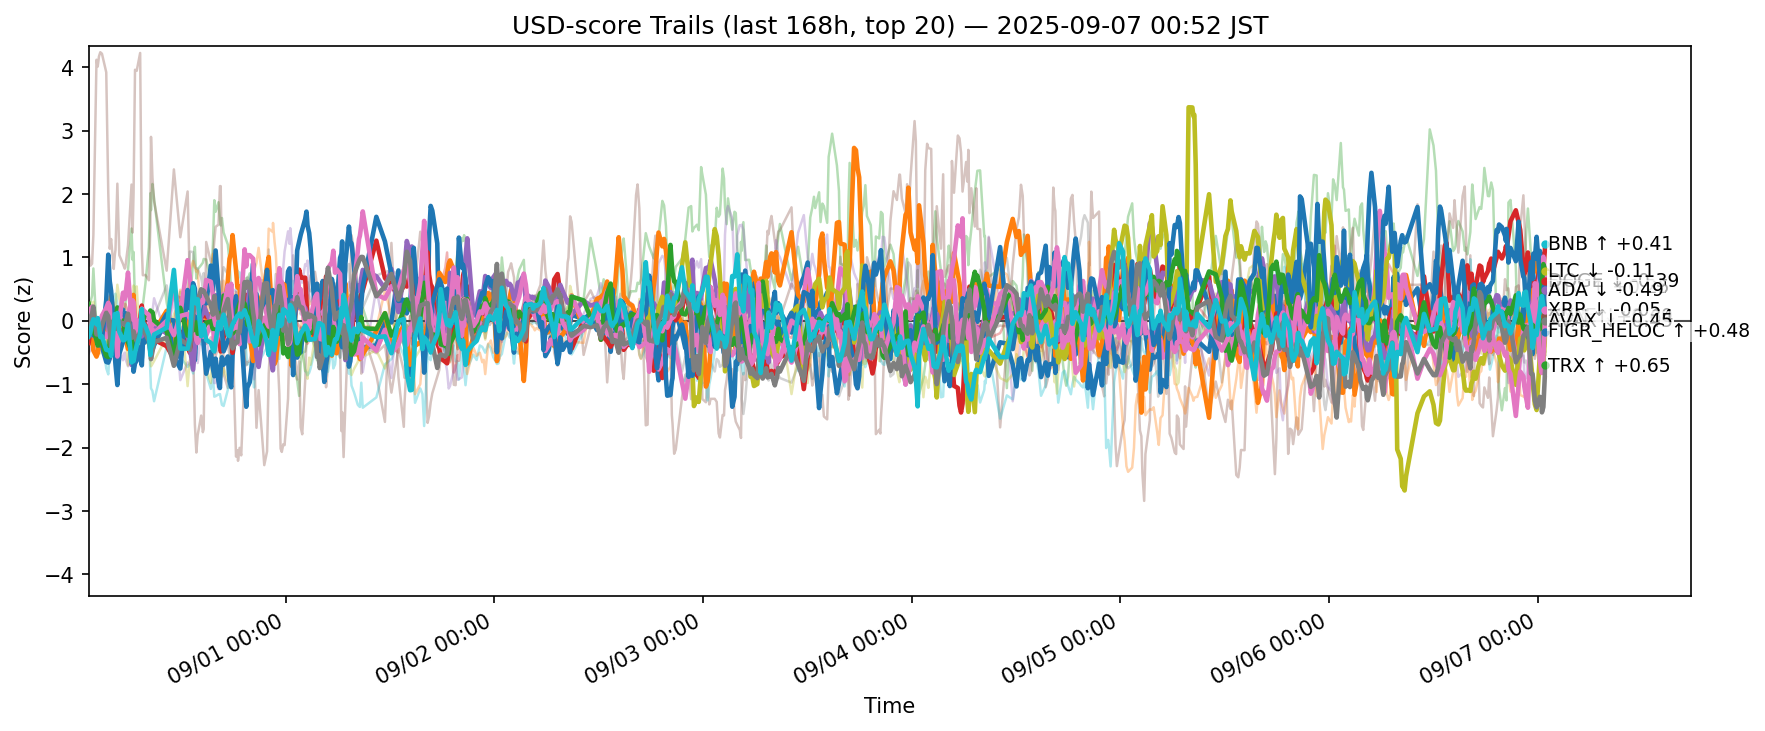

The table this chart was drawn from, first rows:
ts, side, symbol, score
2025-08-30 16:19:24.147428+00:00, usd, ADA, -0.05061
2025-08-30 16:19:24.147428+00:00, usd, AVAX, -0.01612
2025-08-30 16:19:24.147428+00:00, usd, BCH, 0.3217
2025-08-30 16:19:24.147428+00:00, usd, BNB, -0.3487
2025-08-30 16:19:24.147428+00:00, usd, BTC, -0.1139
2025-08-30 16:19:24.147428+00:00, usd, CRO, 1.076
2025-08-30 16:19:24.147428+00:00, usd, DOGE, -0.2106
2025-08-30 16:19:24.147428+00:00, usd, ETH, -0.1746
2025-08-30 16:19:24.147428+00:00, usd, HBAR, 0.04554
2025-08-30 16:19:24.147428+00:00, usd, HYPE, 0.1877
2025-08-30 16:19:24.147428+00:00, usd, LINK, -0.1454
2025-08-30 16:19:24.147428+00:00, usd, LTC, 0.2672
2025-08-30 16:19:24.147428+00:00, usd, SHIB, 0.02721
2025-08-30 16:19:24.147428+00:00, usd, SOL, -0.514
2025-08-30 16:19:24.147428+00:00, usd, SUI, 0.04562
2025-08-30 16:19:24.147428+00:00, usd, TON, 0.0007298
2025-08-30 16:19:24.147428+00:00, usd, TRX, -0.2012
2025-08-30 16:19:24.147428+00:00, usd, UNI, -0.2881
2025-08-30 16:19:24.147428+00:00, usd, XLM, 0.2815
2025-08-30 16:19:24.147428+00:00, usd, XRP, -0.2464
2025-08-30 16:30:50.891018+00:00, usd, ADA, 0.07484
2025-08-30 16:30:50.891018+00:00, usd, AVAX, -0.01133
2025-08-30 16:30:50.891018+00:00, usd, BCH, 0.2934
2025-08-30 16:30:50.891018+00:00, usd, BNB, -0.1643
2025-08-30 16:30:50.891018+00:00, usd, BTC, -0.01011
2025-08-30 16:30:50.891018+00:00, usd, CRO, 0.8706
2025-08-30 16:30:50.891018+00:00, usd, DOGE, -0.1654
2025-08-30 16:30:50.891018+00:00, usd, ETH, -0.1413
2025-08-30 16:30:50.891018+00:00, usd, HBAR, -0.04611
2025-08-30 16:30:50.891018+00:00, usd, HYPE, -0.07744
2025-08-30 16:30:50.891018+00:00, usd, LINK, -0.2929
2025-08-30 16:30:50.891018+00:00, usd, LTC, 0.1034
2025-08-30 16:30:50.891018+00:00, usd, SHIB, 0.05907
2025-08-30 16:30:50.891018+00:00, usd, SOL, -0.4596
2025-08-30 16:30:50.891018+00:00, usd, SUI, -0.1195
2025-08-30 16:30:50.891018+00:00, usd, TON, 0.1722
2025-08-30 16:30:50.891018+00:00, usd, TRX, 0.04805
2025-08-30 16:30:50.891018+00:00, usd, UNI, -0.3026
2025-08-30 16:30:50.891018+00:00, usd, XLM, 0.3001
2025-08-30 16:30:50.891018+00:00, usd, XRP, -0.1876
2025-08-30 16:42:56.357299+00:00, usd, ADA, -0.1685
2025-08-30 16:42:56.357299+00:00, usd, AVAX, -0.1646
2025-08-30 16:42:56.357299+00:00, usd, BCH, 0.397
2025-08-30 16:42:56.357299+00:00, usd, BNB, -0.1331
2025-08-30 16:42:56.357299+00:00, usd, BTC, -0.03385
2025-08-30 16:42:56.357299+00:00, usd, CRO, 0.9025
2025-08-30 16:42:56.357299+00:00, usd, DOGE, -0.09872
2025-08-30 16:42:56.357299+00:00, usd, ETH, -0.02496
2025-08-30 16:42:56.357299+00:00, usd, HBAR, -0.1493
2025-08-30 16:42:56.357299+00:00, usd, HYPE, 0.05928
2025-08-30 16:42:56.357299+00:00, usd, LINK, -0.215
2025-08-30 16:42:56.357299+00:00, usd, LTC, -0.01991
2025-08-30 16:42:56.357299+00:00, usd, SHIB, 0.02191
2025-08-30 16:42:56.357299+00:00, usd, SOL, -0.3748
2025-08-30 16:42:56.357299+00:00, usd, SUI, -0.09801
2025-08-30 16:42:56.357299+00:00, usd, TON, 0.2249
2025-08-30 16:42:56.357299+00:00, usd, TRX, 0.1175
2025-08-30 16:42:56.357299+00:00, usd, UNI, -0.3667
2025-08-30 16:42:56.357299+00:00, usd, XLM, 0.1044
2025-08-30 16:42:56.357299+00:00, usd, XRP, -0.03612
... 12,580 more rows
